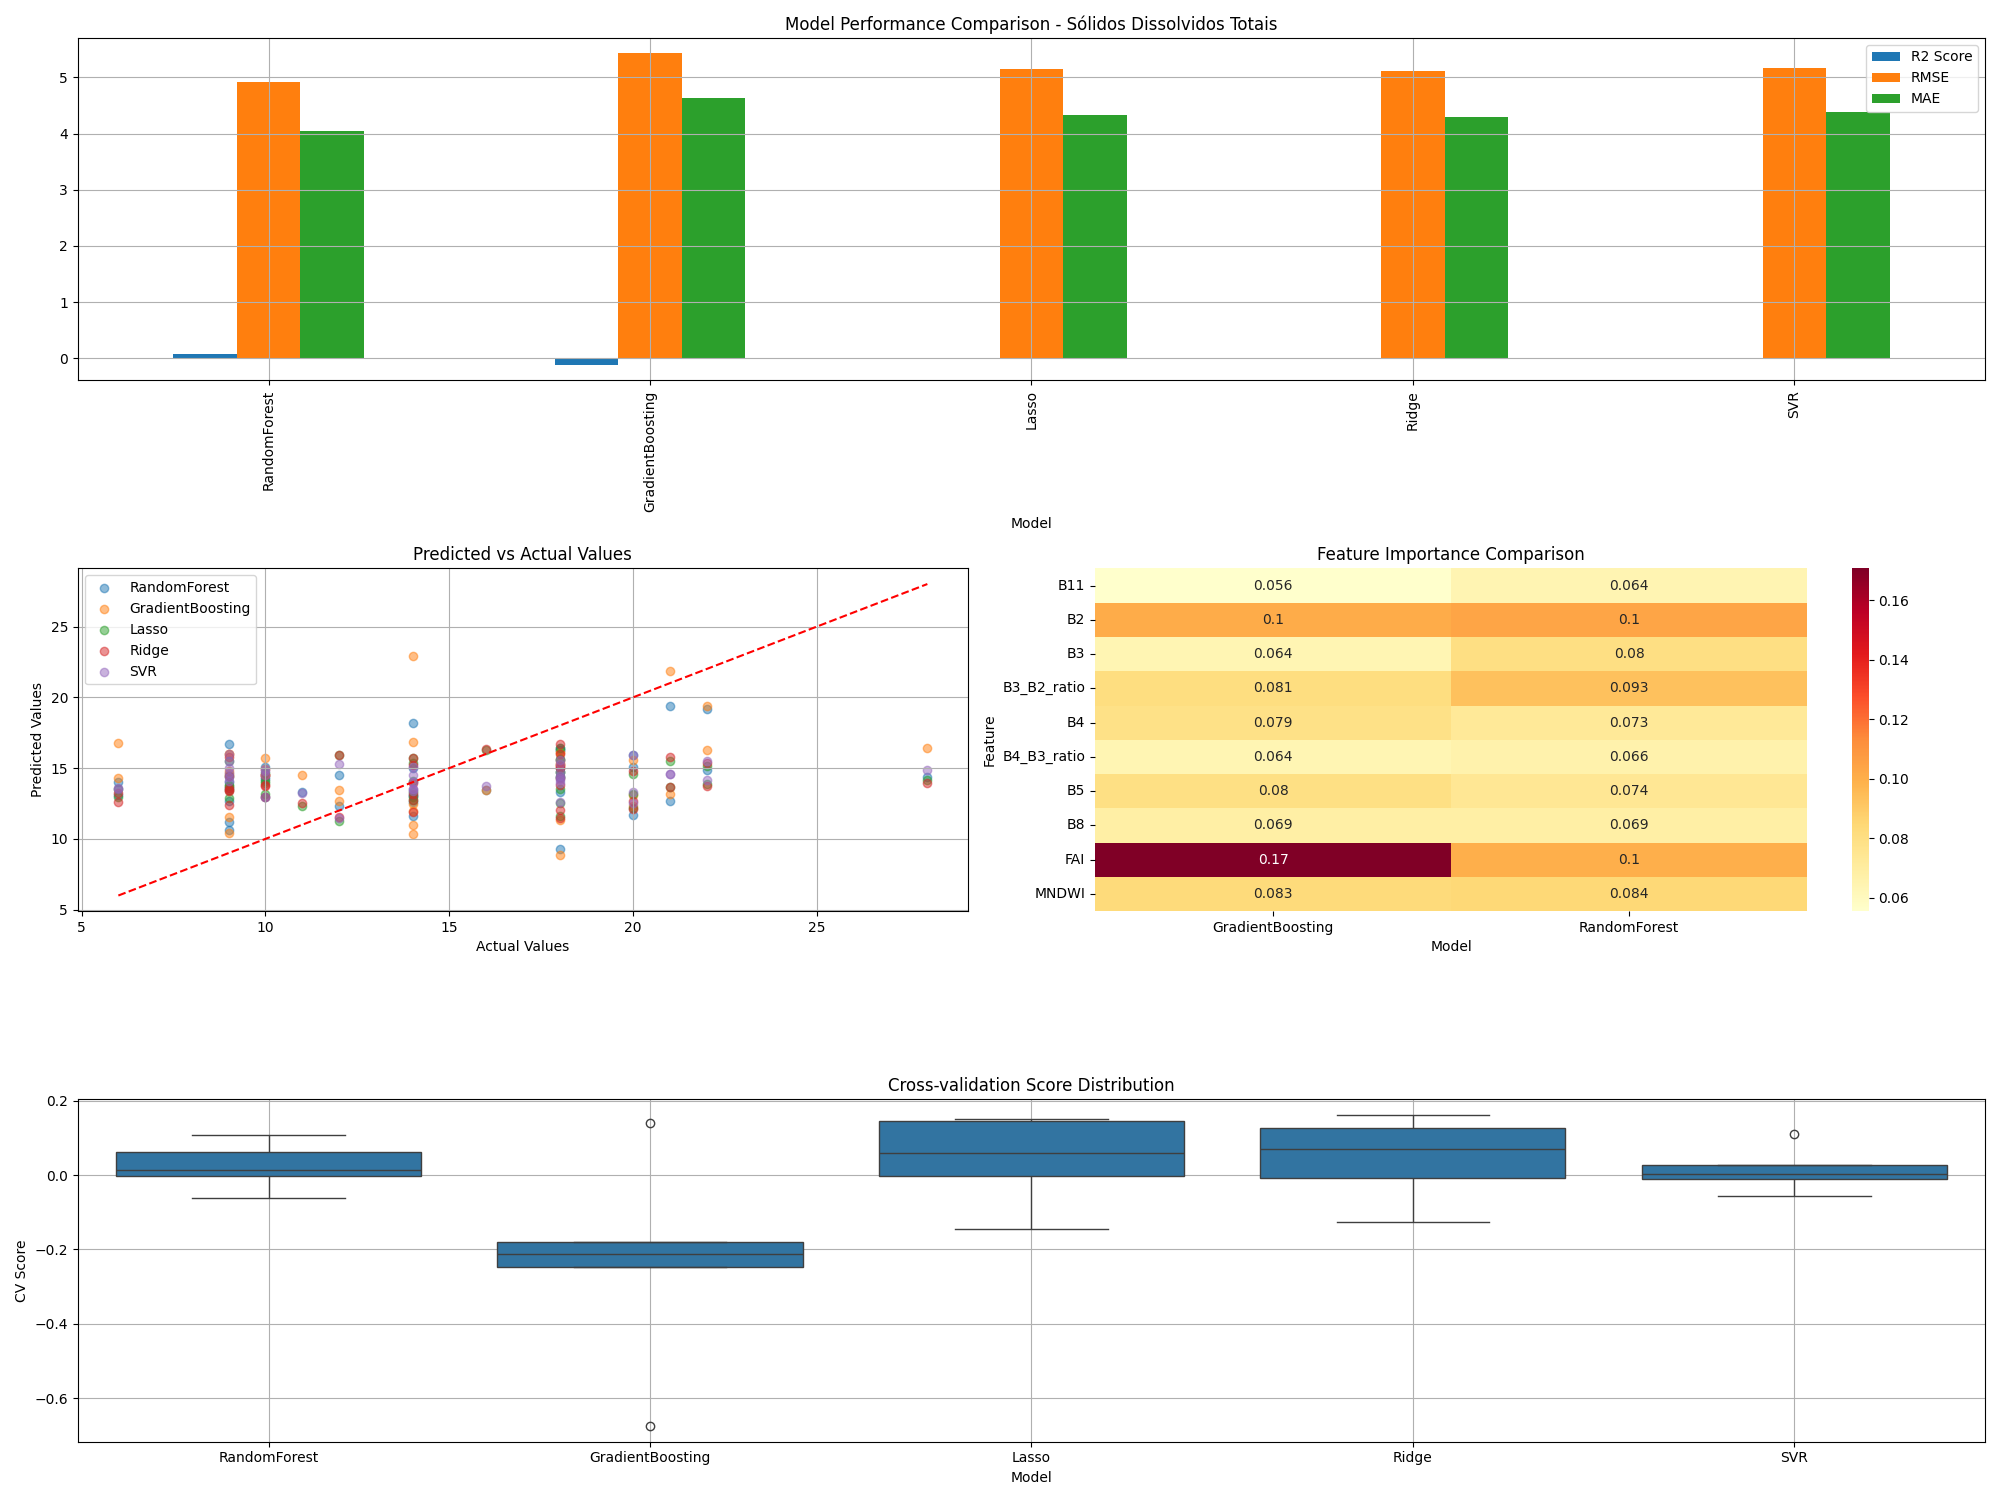

Data behind this chart, as committed beside it:
model, rmse, mae, r2, cv_mean, cv_std
RandomForest, 4.925, 4.044, 0.07984, 0.02359, 0.05712
GradientBoosting, 5.426, 4.637, -0.1168, -0.2344, 0.2601
Lasso, 5.143, 4.331, -0.003301, 0.04161, 0.1091
Ridge, 5.121, 4.286, 0.005437, 0.04509, 0.103
SVR, 5.159, 4.385, -0.009496, 0.01498, 0.05437
